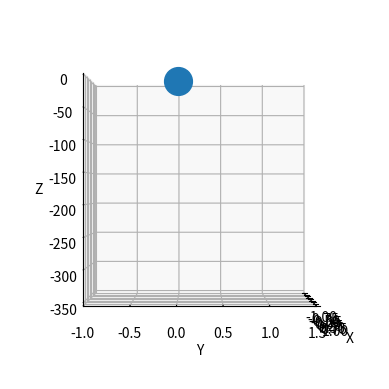

Python code for this plot:
import matplotlib.animation as animation
import matplotlib.pyplot as plt
from mpl_toolkits.mplot3d import Axes3D
from mpl_toolkits.mplot3d import axes3d
import numpy as np
import scipy.integrate as integrate

'''
TODO
'''

# Set up constants
MASS = 2                 # Mass (Kg)
G = 9.8                  # Gravity acceleration (m/s**2)
DRAG_COEFFICIENT = 0.1   # Something meaningless (see M_component_drag)
SIM_LENGTH = 10          # Seconds
SAMPLES_PER_SECOND = 30  # Used in the solver


def main():
    # Set up initial conditions
    position_0 = np.array([1.0,  1.5, 2.5])  # Initial (x, y, z) position (m)
    velocity_0 = np.array([0.0, -0.1, 0.5])  # Initial (x, y, z) velocity (m/s)
    initial = np.hstack((position_0, velocity_0))
    t_span = np.linspace(0, SIM_LENGTH, SIM_LENGTH * SAMPLES_PER_SECOND)

    # Run the initial conditions through the ODE
    parameters = integrate.odeint(falling_point_ode, initial, t_span)

    # Play back the results
    animate_point(t_span, parameters[:, 0:3])


def falling_point_ode(parameters, t):
    '''
    TODO

    p_dot = M * p, where M is a matrix of the form

    x_dot       [0      0      0      1    0    0    0      ]   x
    y_dot       [0      0      0      0    1    0    0      ]   y
    z_dot   =   [0      0      0      0    0    1    0      ] * z
    x_ddot      [thrust thrust thrust drag 0    0    0      ]   x_dot
    y_ddot      [thrust thrust thrust 0    drag 0    0      ]   y_dot
    z_ddot      [thrust thrust thrust 0    0    drag gravity]   z_dot
                                                                1
    '''

    RHS_vector = np.hstack((parameters, 1.0))
    M = M_component_velocity(parameters) +\
        M_component_gravity(parameters) +\
        M_component_drag(parameters) +\
        M_component_thrust(parameters)
    parameters_dot = M.dot(RHS_vector)
    return parameters_dot


def M_component_empty(parameters):
    return np.zeros((len(parameters), len(parameters) + 1))


def M_component_velocity(parameters):
    matrix = M_component_empty(parameters)
    matrix[0, 3] = 1.0
    matrix[1, 4] = 1.0
    matrix[2, 5] = 1.0
    return matrix


def M_component_gravity(parameters):
    matrix = M_component_empty(parameters)
    matrix[5, 6] = -G
    return matrix


def M_component_drag(parameters):
    '''
    Represents drag as a linear term
    '''
    # Drag should really be a squared term:
    # http://www.softschools.com/formulas/physics/air_resistance_formula/85/
    # TODO: Look up how to do that correctly
    matrix = M_component_empty(parameters)
    matrix[3, 3] = -DRAG_COEFFICIENT
    matrix[4, 4] = -DRAG_COEFFICIENT
    matrix[5, 5] = -DRAG_COEFFICIENT
    return matrix


def M_component_thrust(parameters):
    '''
    TODO: Decide on strategy
    '''
    return M_component_empty(parameters)


def animate_point(t_span, xyz, scale=1.0):
    '''
    Takes the points in time ((N,) array) and the (x, y, z) points of the mass
    ((N, 3) array) and creates a plot that shows the point motion.

    scale is a float that will scale the playback speed. At 2 the playback will
    happen at twice the actual speedl
    '''
    assert 0.01 < scale < 100
    dt = np.average(np.diff(t_span)) / scale

    # Attaching 3D axis to the figure
    figure = plt.figure()
    axes = figure.add_subplot(111, projection='3d')

    # Setting the axes properties
    axes.set_aspect('equal')
    axes.grid()
    axes.set_xlim3d([min(np.min(xyz[:, 0]), -1), max(np.max(xyz[:, 0]), 1)])
    axes.set_ylim3d([min(np.min(xyz[:, 1]), -1), max(np.max(xyz[:, 1]), 1)])
    axes.set_zlim3d([min(np.min(xyz[:, 2]), -1), max(np.max(xyz[:, 2]), 1)])
    axes.view_init(elev=0.0, azim=0.0)
    axes.set_xlabel('X')
    axes.set_ylabel('Y')
    axes.set_zlabel('Z')

    point, = axes.plot([0.0], [0.0], [0.0], 'o', markersize=MASS * 10)
    time_text = axes.text(0.9, 0.9, 0.9, '', transform=axes.transAxes)

    def initialize_animation():
        point.set_data([0.0], [0.0])
        point.set_3d_properties([0.0])
        time_text.set_text('')
        return point, time_text

    def animate(i):
        point.set_data(xyz[i, 0], xyz[i, 1])
        point.set_3d_properties(xyz[i, 2])
        time_text.set_text('time={:.1f}s'.format(i * dt))
        return point, time_text

    pendulumAnimation = animation.FuncAnimation(
        figure,
        animate,
        np.arange(1, xyz.shape[0]),
        interval=int(dt * 1e3),
        init_func=initialize_animation)

    plt.show()


if __name__ == '__main__':
    main()
